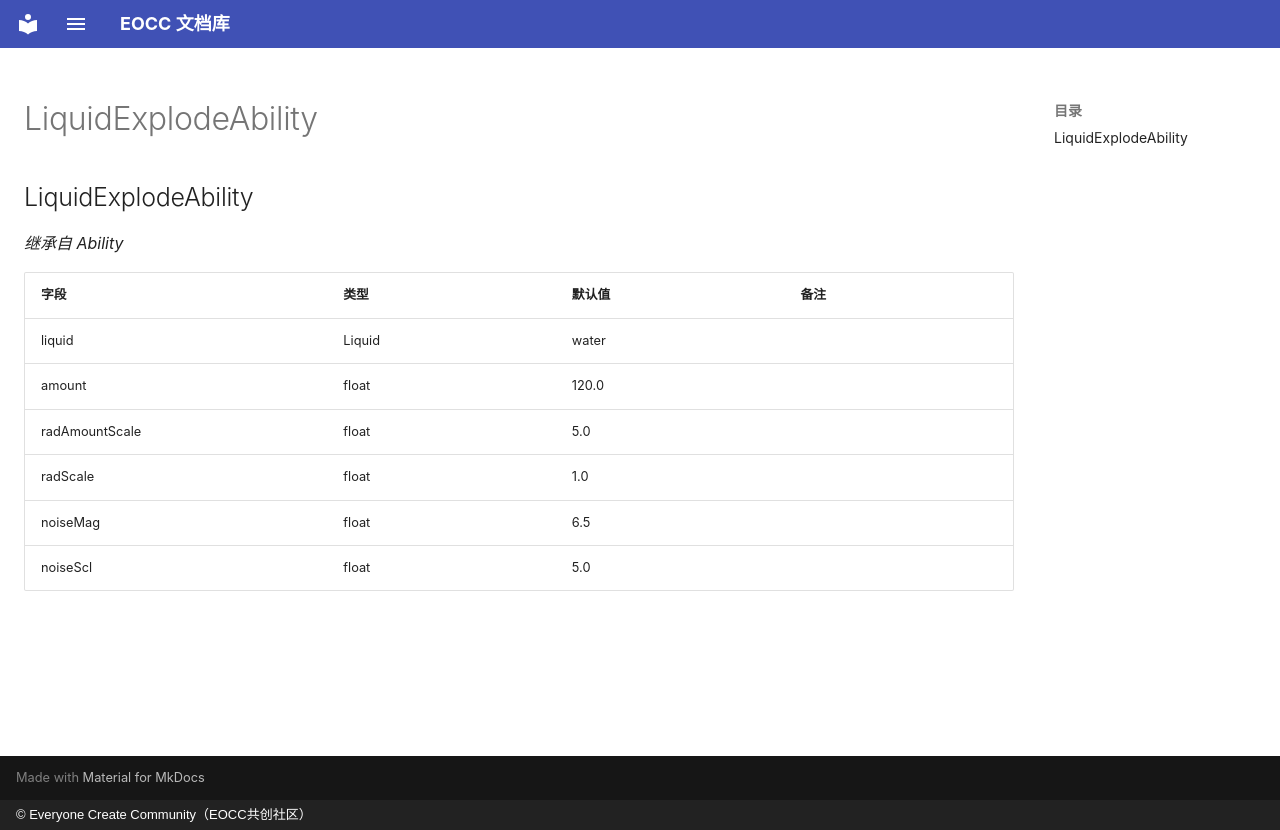

repository: eoccc/eoccc.github.io · page: wiki/mindustry/zh/Modding%20Classes/LiquidExplodeAbility/index.html · generator: mkdocs · copyright: © Everyone Create Community（EOCC共创社区）

# LiquidExplodeAbility

## LiquidExplodeAbility

*继承自 Ability*

| 字段 | 类型 | 默认值 | 备注 |
|---|---|---|---|
| liquid | Liquid | water |  |
| amount | float | 120.0 |  |
| radAmountScale | float | 5.0 |  |
| radScale | float | 1.0 |  |
| noiseMag | float | 6.5 |  |
| noiseScl | float | 5.0 |  |
